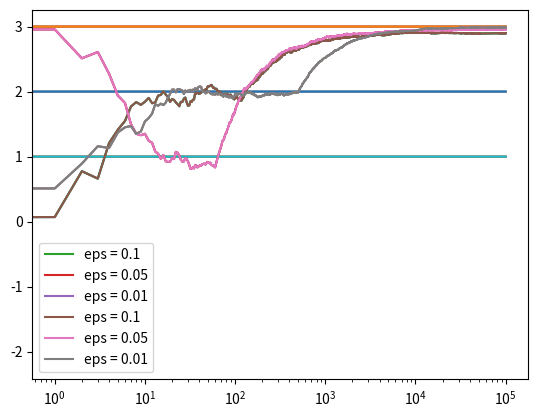

This chart was generated by the following Python code:
# https://deeplearningcourses.com/c/artificial-intelligence-reinforcement-learning-in-python
# https://www.udemy.com/artificial-intelligence-reinforcement-learning-in-python
# Note: you may need to update your version of future
# sudo pip install -U future

import numpy as np
import matplotlib.pyplot as plt


class Bandit:
    def __init__(self, m):
        self.m = m
        self.mean = 0
        self.N = 0

    def pull(self):
        return np.random.randn() + self.m

    def update(self, x):
        self.N += 1
        self.mean = (1 - 1.0 / self.N) * self.mean + 1.0 / self.N * x


def run_experiment(m1, m2, m3, eps, N):
    bandits = [Bandit(m1), Bandit(m2), Bandit(m3)]

    data = np.empty(N)

    for i in range(N):
        # epsilon greedy
        p = np.random.random()
        if p < eps:
            j = np.random.choice(3)
        else:
            j = np.argmax([b.mean for b in bandits])
        x = bandits[j].pull()
        bandits[j].update(x)

        # for the plot
        data[i] = x
    cumulative_average = np.cumsum(data) / (np.arange(N) + 1)

    # plot moving average ctr
    plt.plot(cumulative_average)
    plt.plot(np.ones(N) * m1)
    plt.plot(np.ones(N) * m2)
    plt.plot(np.ones(N) * m3)
    plt.xscale('log')
    plt.show()

    for b in bandits:
        print(b.mean)

    return cumulative_average


if __name__ == '__main__':
    c_1 = run_experiment(1.0, 2.0, 3.0, 0.1, 100000)
    c_05 = run_experiment(1.0, 2.0, 3.0, 0.05, 100000)
    c_01 = run_experiment(1.0, 2.0, 3.0, 0.01, 100000)

    # log scale plot
    plt.plot(c_1, label='eps = 0.1')
    plt.plot(c_05, label='eps = 0.05')
    plt.plot(c_01, label='eps = 0.01')
    plt.legend()
    plt.xscale('log')
    plt.show()

    # linear plot
    plt.plot(c_1, label='eps = 0.1')
    plt.plot(c_05, label='eps = 0.05')
    plt.plot(c_01, label='eps = 0.01')
    plt.legend()
    plt.show()
